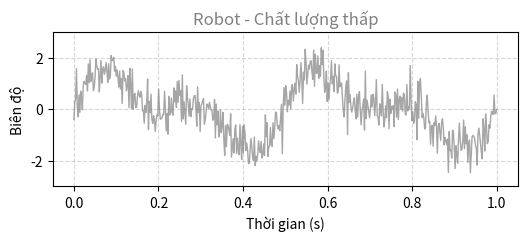

The script that saved this image:
import matplotlib.pyplot as plt
import numpy as np

# Tạo dữ liệu sóng âm gợn sóng
t = np.linspace(0, 1, 500)
amplitude = np.sin(2 * np.pi * 2 * t) + 0.8 * np.sin(2 * np.pi * 4 * t)
amplitude += np.random.normal(0, 0.5, len(t))  # Thêm nhiễu lớn để trông tệ

# Thiết lập hình ảnh
plt.figure(figsize=(6, 2))
plt.plot(t, amplitude, color='gray', linewidth=1, alpha=0.7)
plt.title("Robot - Chất lượng thấp", fontsize=12, color='gray')
plt.xlabel("Thời gian (s)")
plt.ylabel("Biên độ")
plt.grid(True, linestyle='--', alpha=0.5)
plt.ylim(-3, 3)

# Lưu file
plt.savefig("waveform_low.png", dpi=100, bbox_inches='tight')
plt.close()

print("Đã tạo waveform_low.png")
